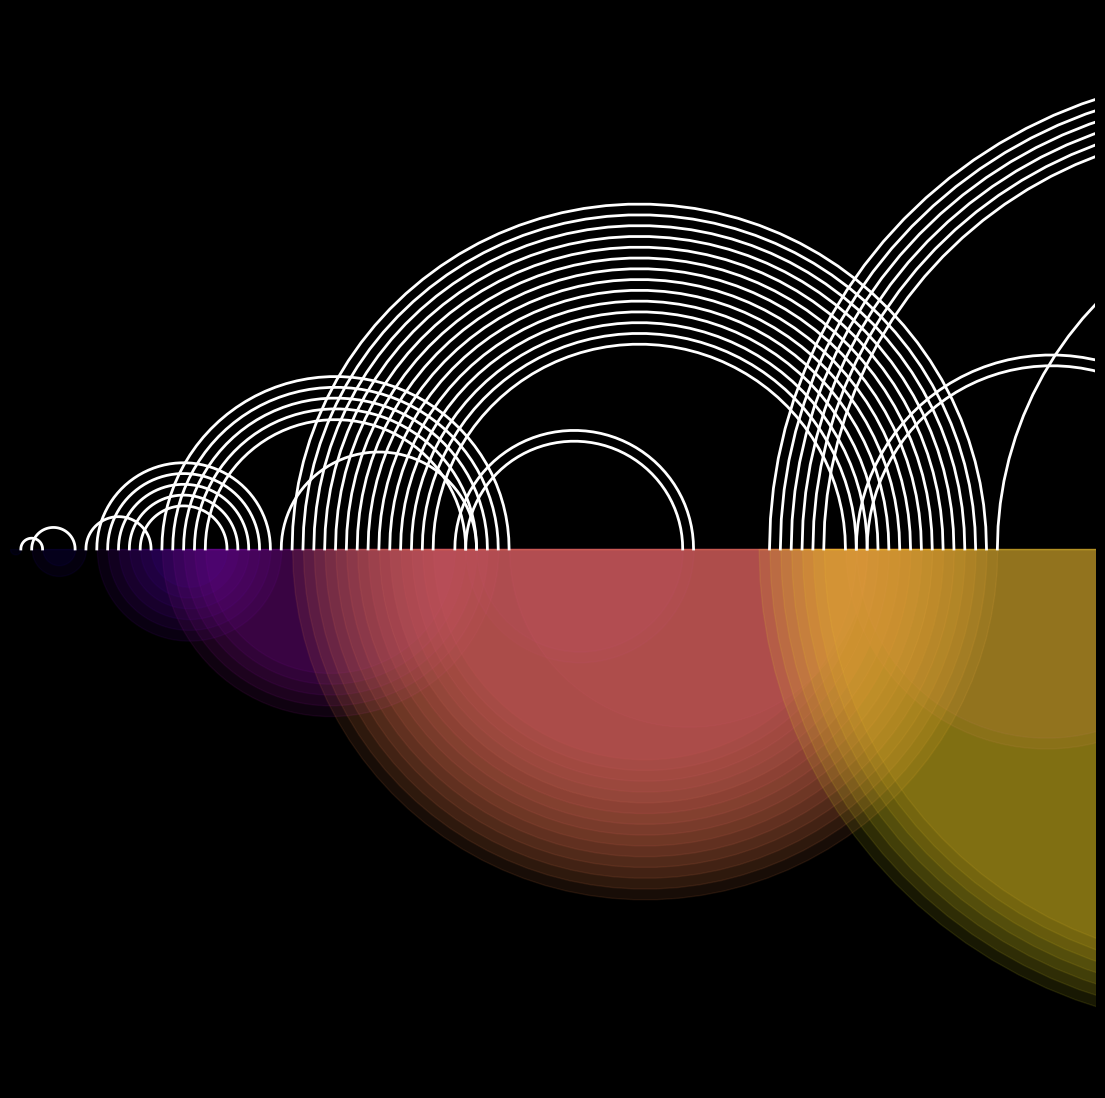

Write Python code to recreate this figure. (Note: this script raises an exception after producing the figure.)
from math import cos, sin, pi

import matplotlib.pylab as plt
import numpy as np

n = 90
R = [0]
for i in range(1,n):
    if R[-1] - i > 0 and (R[-1] - i  not in R):
        R.append(R[-1] - i)
    else:
        R.append(R[-1] + i)
p = plt.figure(figsize=(14,14),facecolor='black',dpi=400)
p = plt.axis('off')
p = plt.xlim(0,100)
p = plt.ylim(-50,50)
for i in range(len(R)-1):
    if i%2 == 1:
        plt.plot([0.5*(i+1)*cos(x)+(R[i]+R[i+1])/2 for x in np.linspace(0,pi,50)],
                 [0.5*(i+1)*sin(x)  for x in np.linspace(0,pi,50)],color = 'white',alpha=1,lw=2)
    else:
        plt.fill_between([0.5*(i+1)*cos(x)+(R[i]+R[i+1])/2 for x in np.linspace(pi,2*pi,50)],
                         [0.5*(i+1)*sin(x)  for x in np.linspace(pi,2*pi,50)],color= plt.cm.plasma(i/(n)),alpha=0.1)

plt.savefig(f'C:/Users/<user>/Pictures/RandomPlots/09022020.png',facecolor='black')